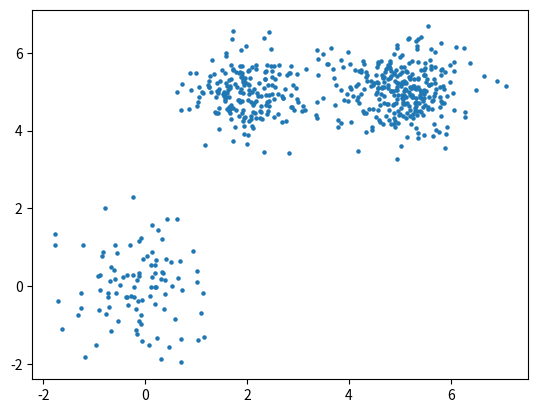

The script that saved this image:
import numpy as np
import matplotlib.pyplot as plt
from scipy.stats import multivariate_normal
import os

#  三类    A              B           C
#  比重   1/6            2/6         1/2
#  均值  (0, 0)         (2, 5)      (5, 5)
#  方差    
#        0.5, 0          0.4,0       0.4,0
#        0, 0.8          0,0.3       0,0.3

def data_generator():
    # label A
    mu_A = np.array([0, 0], dtype=np.float32)
    cov_A = np.array([[0.5, 0], [0, 0.8]], dtype=np.float32)
    num_A = 100
    data_A = np.random.multivariate_normal(mean=mu_A, cov=cov_A, size=num_A)
    label_A = np.empty(num_A)
    label_A.fill(0)
    
    # label B
    mu_B = np.array([2, 5], dtype=np.float32)
    cov_B = np.array([[0.4, 0], [0, 0.3]], dtype=np.float32)
    num_B = 200
    data_B = np.random.multivariate_normal(mean=mu_B, cov=cov_B, size=num_B)
    label_B = np.empty(num_B)
    label_B.fill(1)
    
    # label C
    mu_C = np.array([5, 5], dtype=np.float32)
    cov_C = np.array([[0.4, 0], [0, 0.3]], dtype=np.float32)
    num_C = 300
    data_C = np.random.multivariate_normal(mean=mu_C, cov=cov_C, size=num_C)
    label_C = np.empty(num_C)
    label_C.fill(2)

    data = np.concatenate((data_A, data_B, data_C), axis=0)
    label = np.concatenate((label_A, label_B, label_C), axis=0)
    return data, label

def plt_data(data):
    fig, ax = plt.subplots()
    ax.scatter(data[:, 0], data[:, 1], s=5)
    plt.show()

class GMM():
    def __init__(self):
        # the number of class in dataset
        self.classes_num = -1
        # the dimension of data
        self.data_dim = -1
        # the number of data
        self.data_num = -1
        # the mean of every distribution.
        self.mu = -1
        # the convariance of every distribution
        self.cov = -1
        # mixing coefficient
        self.p = -1
    
    def __set_init_para(self, data, label):
        unique_label = np.unique(label)
        self.classes_num = len(unique_label)
        self.data_dim = len(data[0])
        self.data_num = data.shape[0]

        # mixing coefficient
        self.p = np.ones(self.classes_num) / self.classes_num
        # mu
        self.mu = np.array([
        [1, -1],
        [1, 4],
        [4.8, 5]
        ])
        # cov
        data_cov = np.cov(m=data.T)
        data_cov = np.expand_dims(data_cov, axis=0)
        self.cov = np.repeat(a=data_cov, repeats=self.classes_num, axis=0)


    def fit(self, data, label, epoch_num):
        self.__set_init_para(data, label)
        for epoch in range(epoch_num):
            zp = self.E_step(data)
            self.M_step(data, zp)
            print("acc: ", self.metrics(label, zp))
    # update z
    def E_step(self, data):
        zp = np.zeros(shape=(self.data_num, self.classes_num))
        for i in range(self.data_num):
            # denominator
            z_list = np.zeros(shape=(self.classes_num))
            for j in range(self.classes_num):
                z_list[j] = self.p[j] * multivariate_normal.pdf(data[i], self.mu[j], self.cov[j])
            zp[i] = z_list / np.sum(z_list)
        return zp

    # update mu, sigma 
    def M_step(self, data, zp):
        # update p
        self.p = np.sum(zp, axis=0) / self.data_num
        for i in range(self.classes_num):
            numerator = np.zeros(shape=self.data_dim)
            denominator = np.sum(zp, axis=0)[i]
            for j in range(self.data_num):
                numerator += data[j] * zp[j][i]
            # update mu
            self.mu[i] = numerator / denominator
            # initial numerator
            numerator = np.zeros(shape=(self.data_dim, self.data_dim))

            for j in range(data_num):
                v = np.expand_dims(data[j] - self.mu[i], axis=0)
                numerator += np.dot(v.T, v) * zp[j][i]
            # update sigma
            self.cov[i] = numerator / denominator
    
    def metrics(self, train_y, zp):
        pred_y = np.argmax(zp, axis=-1)
        diff_indicator = np.equal(pred_y, train_y).astype(dtype=np.int32)
        return np.sum(diff_indicator) / len(pred_y)

if __name__ == "__main__":
    data, label = data_generator()
    plt_data(data)
    data_num = data.shape[0]
    gmm = GMM()
    gmm.fit(data, label, epoch_num=15)


